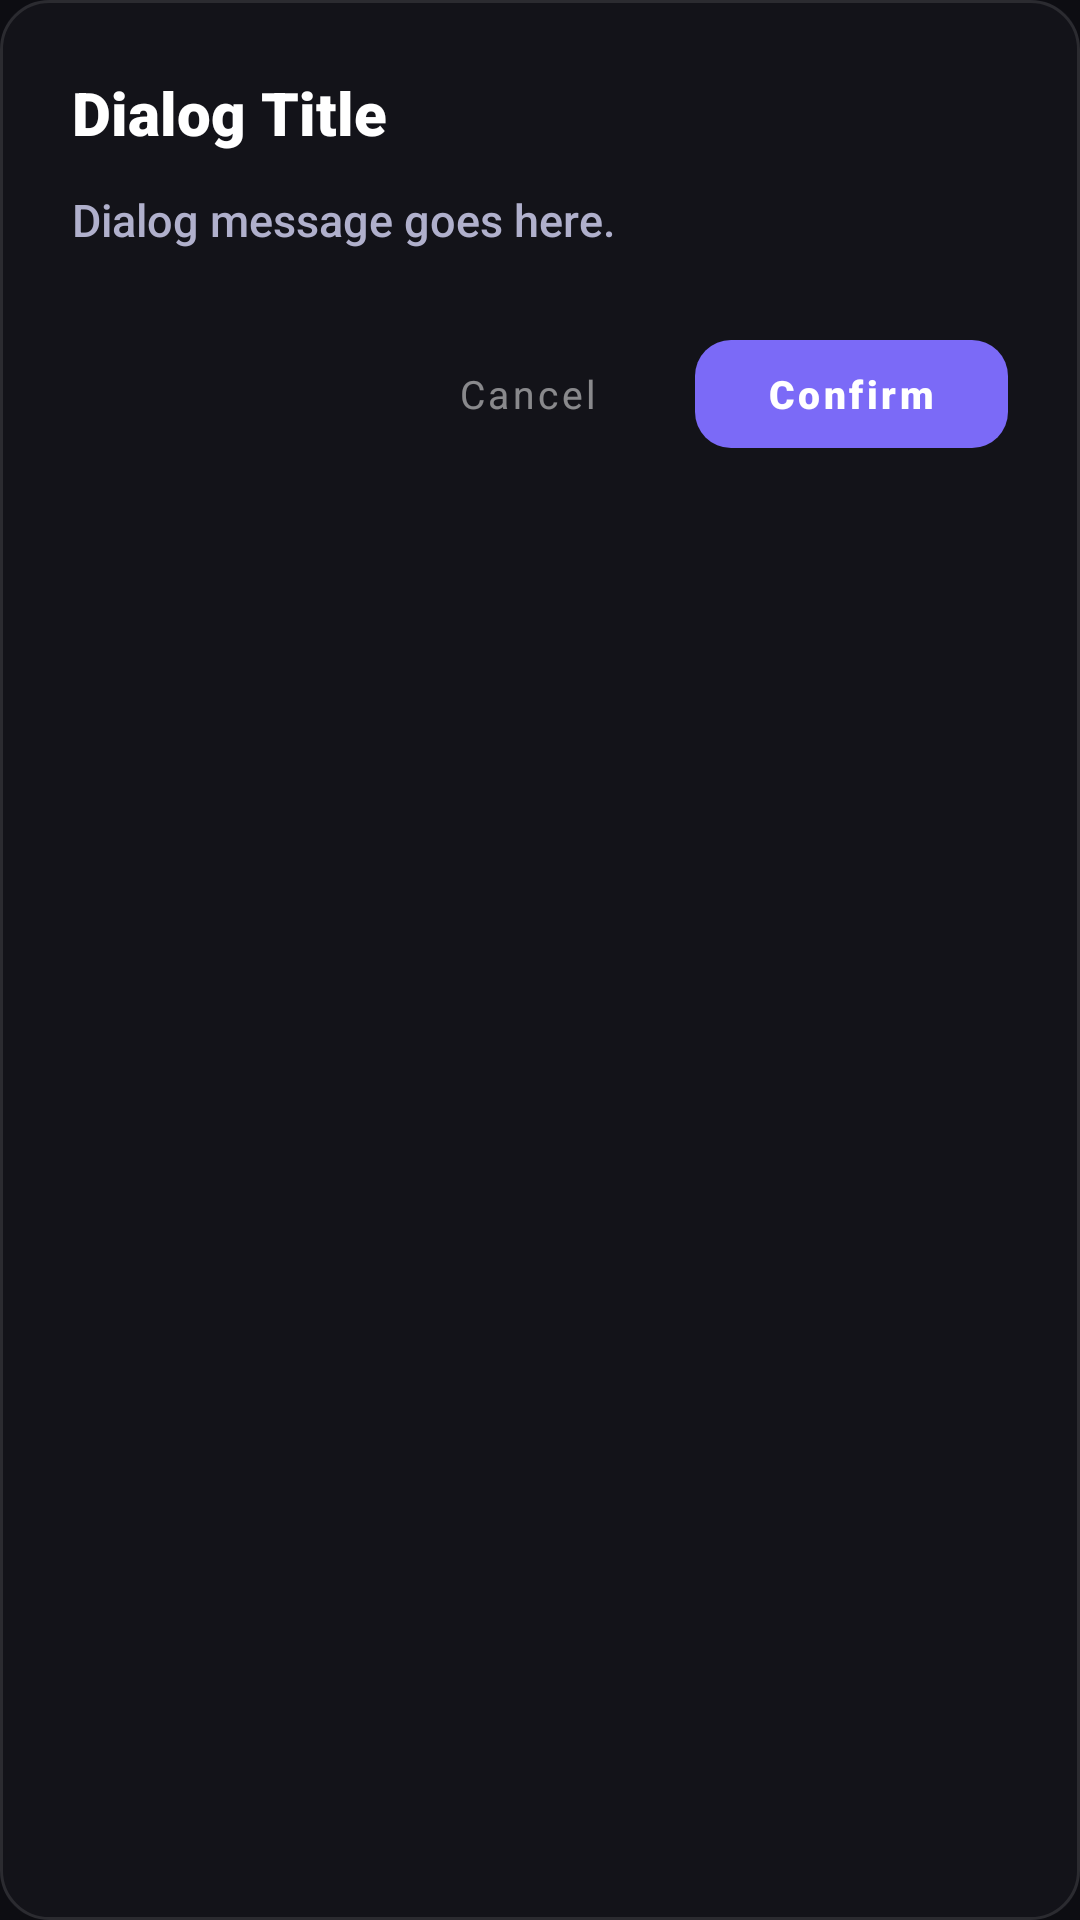

Reconstruct the res/layout file that produces this screen, plus the resources it refers to.
<!-- AndroidManifest.xml: application theme Theme.Forge -->
<!-- res/layout/layout_glass_dialog.xml -->
<?xml version="1.0" encoding="utf-8"?>
<LinearLayout xmlns:android="http://schemas.android.com/apk/res/android"
    xmlns:app="http://schemas.android.com/apk/res-auto"
    android:layout_width="match_parent"
    android:layout_height="wrap_content"
    android:orientation="vertical"
    android:background="@drawable/bg_glass_card"
    android:padding="24dp"
    android:layout_margin="20dp">

    <TextView
        android:id="@+id/dialogTitle"
        android:layout_width="match_parent"
        android:layout_height="wrap_content"
        android:text="Dialog Title"
        android:textColor="#FFFFFF"
        android:textSize="20sp"
        android:fontFamily="sans-serif-black"
        android:layout_marginBottom="12dp" />

    <TextView
        android:id="@+id/dialogMessage"
        android:layout_width="match_parent"
        android:layout_height="wrap_content"
        android:text="Dialog message goes here."
        android:textColor="#B0B0CC"
        android:textSize="15sp"
        android:fontFamily="sans-serif-medium"
        android:lineSpacingExtra="4dp"
        android:layout_marginBottom="24dp" />

    <FrameLayout
        android:id="@+id/customViewContainer"
        android:layout_width="match_parent"
        android:layout_height="wrap_content"
        android:layout_marginBottom="24dp"
        android:visibility="gone" />

    <LinearLayout
        android:layout_width="match_parent"
        android:layout_height="wrap_content"
        android:orientation="horizontal"
        android:gravity="end">

        <com.google.android.material.button.MaterialButton
            android:id="@+id/btnNegative"
            style="@style/Widget.MaterialComponents.Button.TextButton"
            android:layout_width="wrap_content"
            android:layout_height="48dp"
            android:text="Cancel"
            android:textColor="#80FFFFFF"
            android:textSize="13sp"
            android:fontFamily="sans-serif-bold"
            android:textAllCaps="false"
            android:paddingHorizontal="16dp" />

        <com.google.android.material.button.MaterialButton
            android:id="@+id/btnPositive"
            style="@style/Widget.MaterialComponents.Button.UnelevatedButton"
            android:layout_width="wrap_content"
            android:layout_height="48dp"
            android:layout_marginStart="12dp"
            android:text="Confirm"
            android:textColor="#FFFFFF"
            android:textSize="13sp"
            android:fontFamily="sans-serif-black"
            android:textAllCaps="false"
            android:paddingHorizontal="24dp"
            app:cornerRadius="12dp"
            app:backgroundTint="#7B6AF7" />
    </LinearLayout>
</LinearLayout>
<!-- resources referenced by this layout -->
<resources>
  <style name="Theme.Forge" parent="Base.Theme.Forge" />
  <color name="forge_primary">#7C5CFC</color>
  <color name="forge_on_primary">#FFFFFF</color>
  <color name="forge_primary_dark">#5A3ED4</color>
  <color name="forge_primary_variant">#9D80FF</color>
  <color name="forge_secondary">#00D4AA</color>
  <color name="forge_on_secondary">#001A14</color>
  <color name="forge_background">#0D0D12</color>
  <color name="forge_surface">#13131A</color>
  <color name="forge_on_surface">#E8E8F0</color>
  <color name="forge_surface_variant">#1C1C27</color>
  <color name="forge_on_surface_variant">#9898B8</color>
  <color name="forge_surface_container">#242433</color>
  <color name="forge_surface_elevated">#1E1E2E</color>
  <color name="forge_outline">#3D3D5C</color>
  <color name="forge_outline_variant">#262640</color>
  <color name="forge_error">#FF5C6A</color>
  <color name="forge_error_container">#3D0A0F</color>
  <color name="forge_on_error">#FFFFFF</color>
  <style name="TextAppearance.Forge.Display.Medium" parent="TextAppearance.Material3.DisplayMedium">
          <item name="android:textSize">45sp</item>
          <item name="android:letterSpacing">0</item>
          <item name="android:lineHeight">52sp</item>
          <item name="android:textColor">@color/forge_on_background</item>
      </style>
  <style name="TextAppearance.Forge.Display.Small" parent="TextAppearance.Material3.DisplaySmall">
          <item name="android:textSize">36sp</item>
          <item name="android:letterSpacing">0</item>
          <item name="android:lineHeight">44sp</item>
          <item name="android:textColor">@color/forge_on_background</item>
      </style>
  <style name="TextAppearance.Forge.Body.Large" parent="TextAppearance.Material3.BodyLarge">
          <item name="android:textSize">16sp</item>
          <item name="android:letterSpacing">0.031</item>
          <item name="android:lineHeight">26sp</item>
          <item name="android:textColor">@color/forge_on_surface</item>
      </style>
  <style name="TextAppearance.Forge.Body.Medium" parent="TextAppearance.Material3.BodyMedium">
          <item name="android:textSize">14sp</item>
          <item name="android:letterSpacing">0.018</item>
          <item name="android:lineHeight">22sp</item>
          <item name="android:textColor">@color/forge_on_surface</item>
      </style>
  <style name="TextAppearance.Forge.Label.Large" parent="TextAppearance.Material3.LabelLarge">
          <item name="android:textSize">14sp</item>
          <item name="android:letterSpacing">0.007</item>
          <item name="android:textColor">@color/forge_on_surface_variant</item>
      </style>
  <style name="TextAppearance.Forge.Label.Medium" parent="TextAppearance.Material3.LabelMedium">
          <item name="android:textSize">12sp</item>
          <item name="android:letterSpacing">0.042</item>
          <item name="android:textColor">@color/forge_on_surface_variant</item>
      </style>
  <style name="TextAppearance.Forge.Label.Small" parent="TextAppearance.Material3.LabelSmall">
          <item name="android:textSize">11sp</item>
          <item name="android:letterSpacing">0.045</item>
          <item name="android:textColor">@color/forge_on_surface_variant</item>
      </style>
  <style name="ShapeAppearance.Forge.Small" parent="ShapeAppearance.Material3.SmallComponent">
          <item name="cornerSize">@dimen/corner_radius_sm</item>
      </style>
  <style name="ShapeAppearance.Forge.Medium" parent="ShapeAppearance.Material3.MediumComponent">
          <item name="cornerSize">@dimen/corner_radius_md</item>
      </style>
  <style name="ShapeAppearance.Forge.Large" parent="ShapeAppearance.Material3.LargeComponent">
          <item name="cornerSize">@dimen/corner_radius_lg</item>
      </style>
  <color name="forge_on_background">#F0F0F8</color>
  <dimen name="corner_radius_sm">8dp</dimen>
  <dimen name="corner_radius_md">12dp</dimen>
  <dimen name="corner_radius_lg">16dp</dimen>
</resources>
